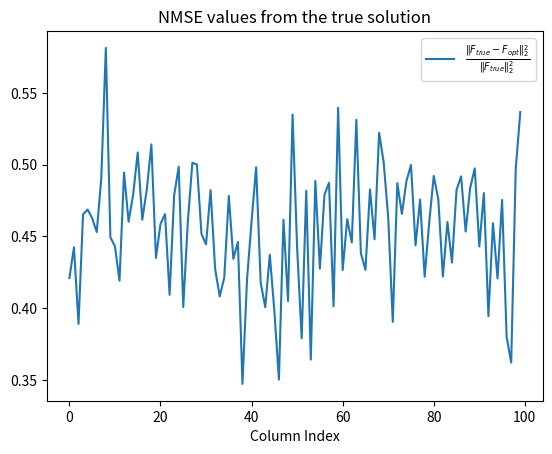

Recreate this plot in Python.
import time
from math import sqrt
import numpy as np
from scipy import linalg




# Soft-thresholding function
def soft_threshold(f, reg_parameter):
    return np.sign(f) * np.maximum(np.abs(f) - reg_parameter, 0.)


# Function to permute each column individually
def permute_columns(matrix):
    permuted_matrix = np.zeros_like(matrix)
    for col in range(matrix.shape[1]):
        permuted_matrix[:, col] = np.random.permutation(matrix[:, col])
    return permuted_matrix



# ISTA function
def ista(phi, x, reg_parameter, maxiter, opt_threshold):
    f = np.zeros(phi.shape[1])
    pobj = []
    L = linalg.norm(phi) ** 2  # Lipschitz constant
    time0 = time.time()

    conv_iter = maxiter
    for iter in range(maxiter):
        g = soft_threshold(f + np.dot(phi.T, x - phi.dot(f)) / L, reg_parameter / L)

        opt_check = np.linalg.norm(f - g, 2)
        
        # check for convergence
        if opt_check <= opt_threshold:
            conv_iter = iter 
            break

        f = g
        this_pobj = 0.5 * linalg.norm(phi.dot(f) - x) ** 2 + reg_parameter * linalg.norm(f, 1)
        pobj.append((time.time() - time0, this_pobj))

    times, pobj = map(np.array, zip(*pobj))
    return f, pobj, times, conv_iter



# FISTA function
def fista(phi, x, reg_parameter, maxit):
    f = np.zeros(phi.shape[1])
    pobj = []
    t = 1
    z = f.copy()
    L = linalg.norm(phi) ** 2
    time0 = time.time()
    for _ in range(maxit):
        f_old = f.copy()
        z = z + phi.T.dot(x - phi.dot(z)) / L
        f = soft_threshold(z, reg_parameter / L)
        t0 = t
        t = (1. + sqrt(1. + 4. * t ** 2)) / 2.
        z = f + ((t0 - 1.) / t) * (f - f_old)
        this_pobj = 0.5 * linalg.norm(phi.dot(f) - x) ** 2 + reg_parameter * linalg.norm(f, 1)
        pobj.append((time.time() - time0, this_pobj))

    times, pobj = map(np.array, zip(*pobj))
    return f, pobj, times




# generate problem data

# scaling the measurements to satisfy SNR value
SNR         = 10  # in absolute value
sigma_noise = 1   # variance of each entry of noise
# sigma_f is what every entry of F_true is multiplied with according to SNR, and it is the variance of each non-zero entry of F_true

rng  = np.random.RandomState(42)

m  = 300                        # number of measurements
K  = 500                        # dimension of sparse signal
s  = int(np.ceil(0.15*K))       # sparsity level
N  = 100                        # number of signals to solve the sparse-coding problem


# define linear measurement matrix phi
phi       = rng.randn(m, K)  # random design
# phi       = np.eye(K)
phiadjphi = phi.T @ phi    # compute phiadjphi 

# define true F
F_true = rng.randn(s, N)
F_true = np.append(F_true, np.zeros((K-s, N)), axis=0)
F_true = permute_columns(F_true)     # permutes entries in each column

# F_true scaled to satisfy SNR
sigma_signal = sigma_noise*np.sqrt(K*m*SNR / (s*np.trace(phiadjphi)))
F_true       = sigma_signal*F_true

# obtain clean measurements, i.e., X_true 
X_true  = np.dot(phi, F_true)

# generate noise
sigma_w  = 1 
noise    = rng.randn(*X_true.shape)
noise    = sigma_w*noise

# noisy measuremremensts X_noisy
X_noisy = X_true + noise

# Computing quantities that are global
phiadj_X    = phi.T @ X_noisy




maxiter = 1000
opt_threshold = 0.001
F_ISTA    = np.zeros_like(F_true)
conv_ISTA = np.zeros((N,1))

for t in range(N):
    x = X_noisy[:,t]
    reg_parameter  = 12
    
    F_ISTA[:,t], pobj_ISTA, times_ISTA, conv_ISTA[t] = ista(phi, x, reg_parameter, maxiter, opt_threshold)

    print('Sample = ', t, '|noise| = ', np.linalg.norm(noise[:,t],2), '|X - Xrec| = ', np.linalg.norm(X_noisy[:,t] - (phi @ F_ISTA[:,t]), 2), 'convereged at iter = ', conv_ISTA[t])

# recover X_true from X_noisy 
X_ISTA = phi @ F_ISTA

# define error
numer = np.linalg.norm(F_true - F_ISTA, axis = 0) ** 2
denom = np.linalg.norm(F_true, axis = 0) ** 2
error = numer / denom

# create plots
import matplotlib.pyplot as plt
plt.close('all')

# Plot the error array 
plt.plot(error, label = r'$ \frac{\| F_{true} - F_{opt} \|_2^2}{\| F_{true} \|_2^2} $')

# Add a horizontal line at epsilon
# plt.axhline(y=epsilon, color='r', linestyle='--', label = fr'$\epsilon  = {epsilon} $')

# Add labels and title 
plt.xlabel('Column Index')
plt.title('NMSE values from the true solution')

# Add legend 
plt.legend() 

# Show the plot 
plt.show()
